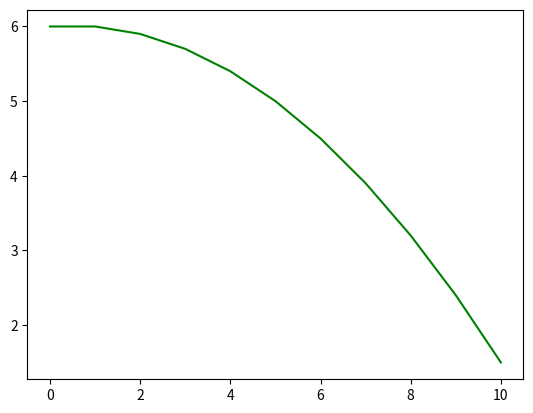

Write Python code to recreate this figure.
import numpy as np
import matplotlib.pyplot as plt


def main():

    delta_x = 1
    initial_value = 6
    x_max = 10

    # compute approximated function
    arr_x = np.arange(0, x_max + delta_x, step=delta_x)
    arr_y = np.zeros(arr_x.shape)

    arr_y[0] = initial_value

    for i in range(1, len(arr_x)):
        arr_y[i] = arr_y[i - 1] + f1(arr_x[i - 1]) * delta_x

    # plot results
    plt.plot(arr_x, arr_y, "g")
    plt.show()


# basic function dependent only on x
def f1(x):
    f = -x / 10
    return f


if __name__ == "__main__":
    main()
